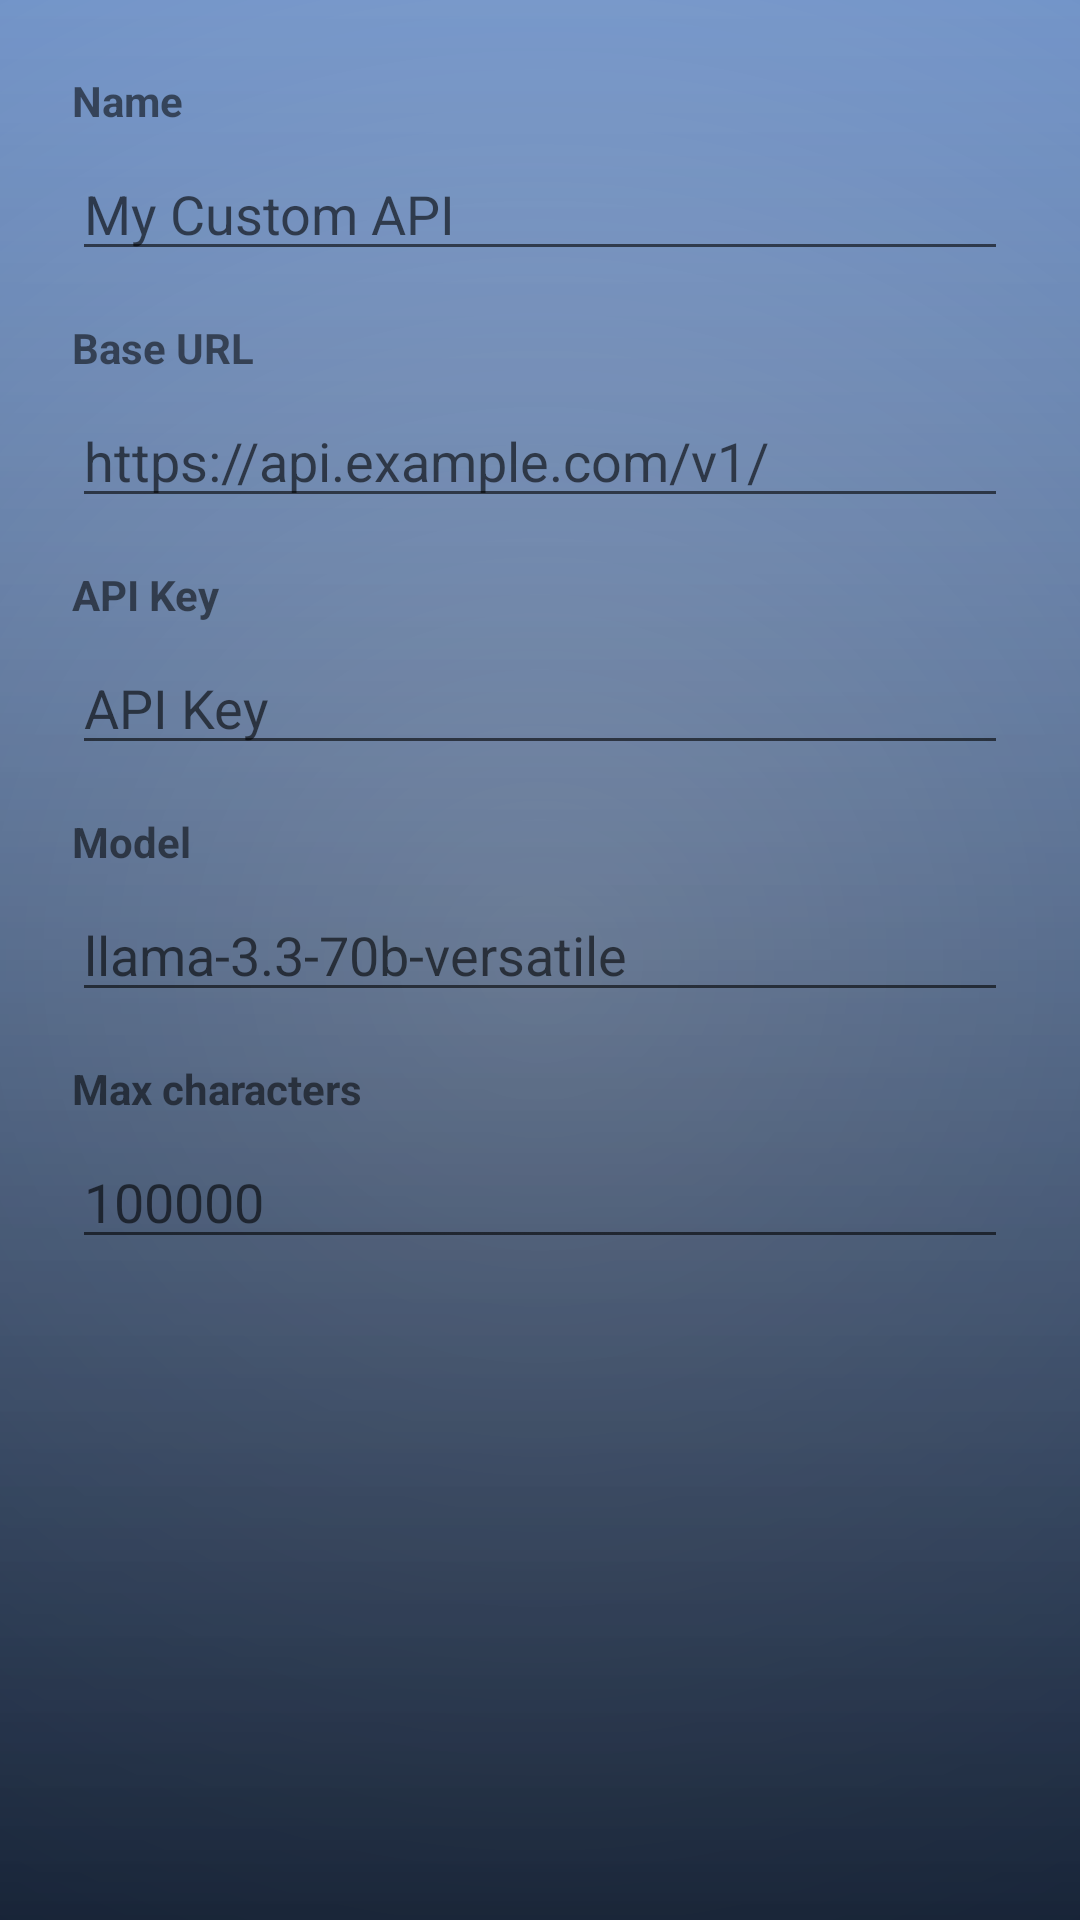

Layout XML and referenced resources for this Android screen:
<!-- AndroidManifest.xml: application theme Theme.WebNovelSummarizer -->
<!-- res/layout/dialog_custom_ai_api.xml -->
<?xml version="1.0" encoding="utf-8"?>
<ScrollView xmlns:android="http://schemas.android.com/apk/res/android"
    android:layout_width="match_parent"
    android:layout_height="wrap_content">

    <LinearLayout
        android:layout_width="match_parent"
        android:layout_height="wrap_content"
        android:orientation="vertical"
        android:padding="24dp">

        <TextView
            android:layout_width="wrap_content"
            android:layout_height="wrap_content"
            android:text="Name"
            android:textSize="14sp"
            android:textStyle="bold" />

        <EditText
            android:id="@+id/etCustomApiName"
            android:layout_width="match_parent"
            android:layout_height="wrap_content"
            android:layout_marginTop="6dp"
            android:hint="My Custom API"
            android:inputType="textCapWords"
            android:maxLines="1" />

        <TextView
            android:layout_width="wrap_content"
            android:layout_height="wrap_content"
            android:layout_marginTop="16dp"
            android:text="Base URL"
            android:textSize="14sp"
            android:textStyle="bold" />

        <EditText
            android:id="@+id/etCustomApiBaseUrl"
            android:layout_width="match_parent"
            android:layout_height="wrap_content"
            android:layout_marginTop="6dp"
            android:hint="https://api.example.com/v1/"
            android:inputType="textUri"
            android:maxLines="1" />

        <TextView
            android:layout_width="wrap_content"
            android:layout_height="wrap_content"
            android:layout_marginTop="16dp"
            android:text="API Key"
            android:textSize="14sp"
            android:textStyle="bold" />

        <EditText
            android:id="@+id/etCustomApiKey"
            android:layout_width="match_parent"
            android:layout_height="wrap_content"
            android:layout_marginTop="6dp"
            android:hint="API Key"
            android:inputType="textVisiblePassword"
            android:maxLines="1" />

        <TextView
            android:layout_width="wrap_content"
            android:layout_height="wrap_content"
            android:layout_marginTop="16dp"
            android:text="Model"
            android:textSize="14sp"
            android:textStyle="bold" />

        <EditText
            android:id="@+id/etCustomApiModel"
            android:layout_width="match_parent"
            android:layout_height="wrap_content"
            android:layout_marginTop="6dp"
            android:hint="llama-3.3-70b-versatile"
            android:inputType="text"
            android:maxLines="1" />

        <TextView
            android:layout_width="wrap_content"
            android:layout_height="wrap_content"
            android:layout_marginTop="16dp"
            android:text="Max characters"
            android:textSize="14sp"
            android:textStyle="bold" />

        <EditText
            android:id="@+id/etCustomApiMaxChars"
            android:layout_width="match_parent"
            android:layout_height="wrap_content"
            android:layout_marginTop="6dp"
            android:hint="100000"
            android:inputType="number"
            android:maxLines="1" />

    </LinearLayout>

</ScrollView>
<!-- resources referenced by this layout -->
<resources>
  <style name="Theme.WebNovelSummarizer" parent="Theme.MaterialComponents.DayNight.NoActionBar">
          <item name="colorPrimary">#FF8AB4FF</item>
          <item name="colorPrimaryDark">#FF0D0D1F</item>
          <item name="colorAccent">#FFFFD6FF</item>
          <item name="android:statusBarColor">#CC0D0D1F</item>
          <item name="android:windowLightStatusBar">false</item>
          <item name="android:windowBackground">@drawable/gradient_background</item>
          
          <item name="textInputStyle">@style/GlassTextInput</item>
          
          <item name="popupMenuStyle">@style/PopupMenu.Glass</item>
          <item name="android:popupMenuStyle">@style/PopupMenu.Glass</item>
      </style>
  <!-- drawable gradient_background (drawable) -->
  <layer-list xmlns:android="http://schemas.android.com/apk/res/android">
      <item><shape><solid android:color="#0D47A1" /></shape></item>
      <item><shape><gradient android:type="radial"
          android:centerX="50%" android:centerY="50%"
          android:gradientRadius="800dp"
          android:startColor="#80FFFFFF"
          android:endColor="#00000000" /></shape></item>
      <item><shape><gradient
          android:angle="90"
          android:startColor="#B3000000"
          android:endColor="#00000000" /></shape></item>
      <item><shape><gradient
          android:angle="270"
          android:startColor="#33FFFFFF"
  
  
          android:endColor="#00000000" /></shape></item>
  </layer-list>
  <style name="GlassTextInput" parent="Widget.MaterialComponents.TextInputLayout.OutlinedBox">
          <item name="boxStrokeColor">#80FFFFFF</item>
          <item name="boxBackgroundColor">#33FFFFFF</item>
          <item name="hintTextColor">@color/text_hint</item>
          <item name="android:textColorHint">#66FFFFFF</item>
      </style>
  <style name="PopupMenu.Glass" parent="Widget.MaterialComponents.PopupMenu">
          <item name="android:popupBackground">#B2FBFBFB</item>
          <item name="android:textColorPrimary">#3F51B5</item>
      </style>
</resources>
